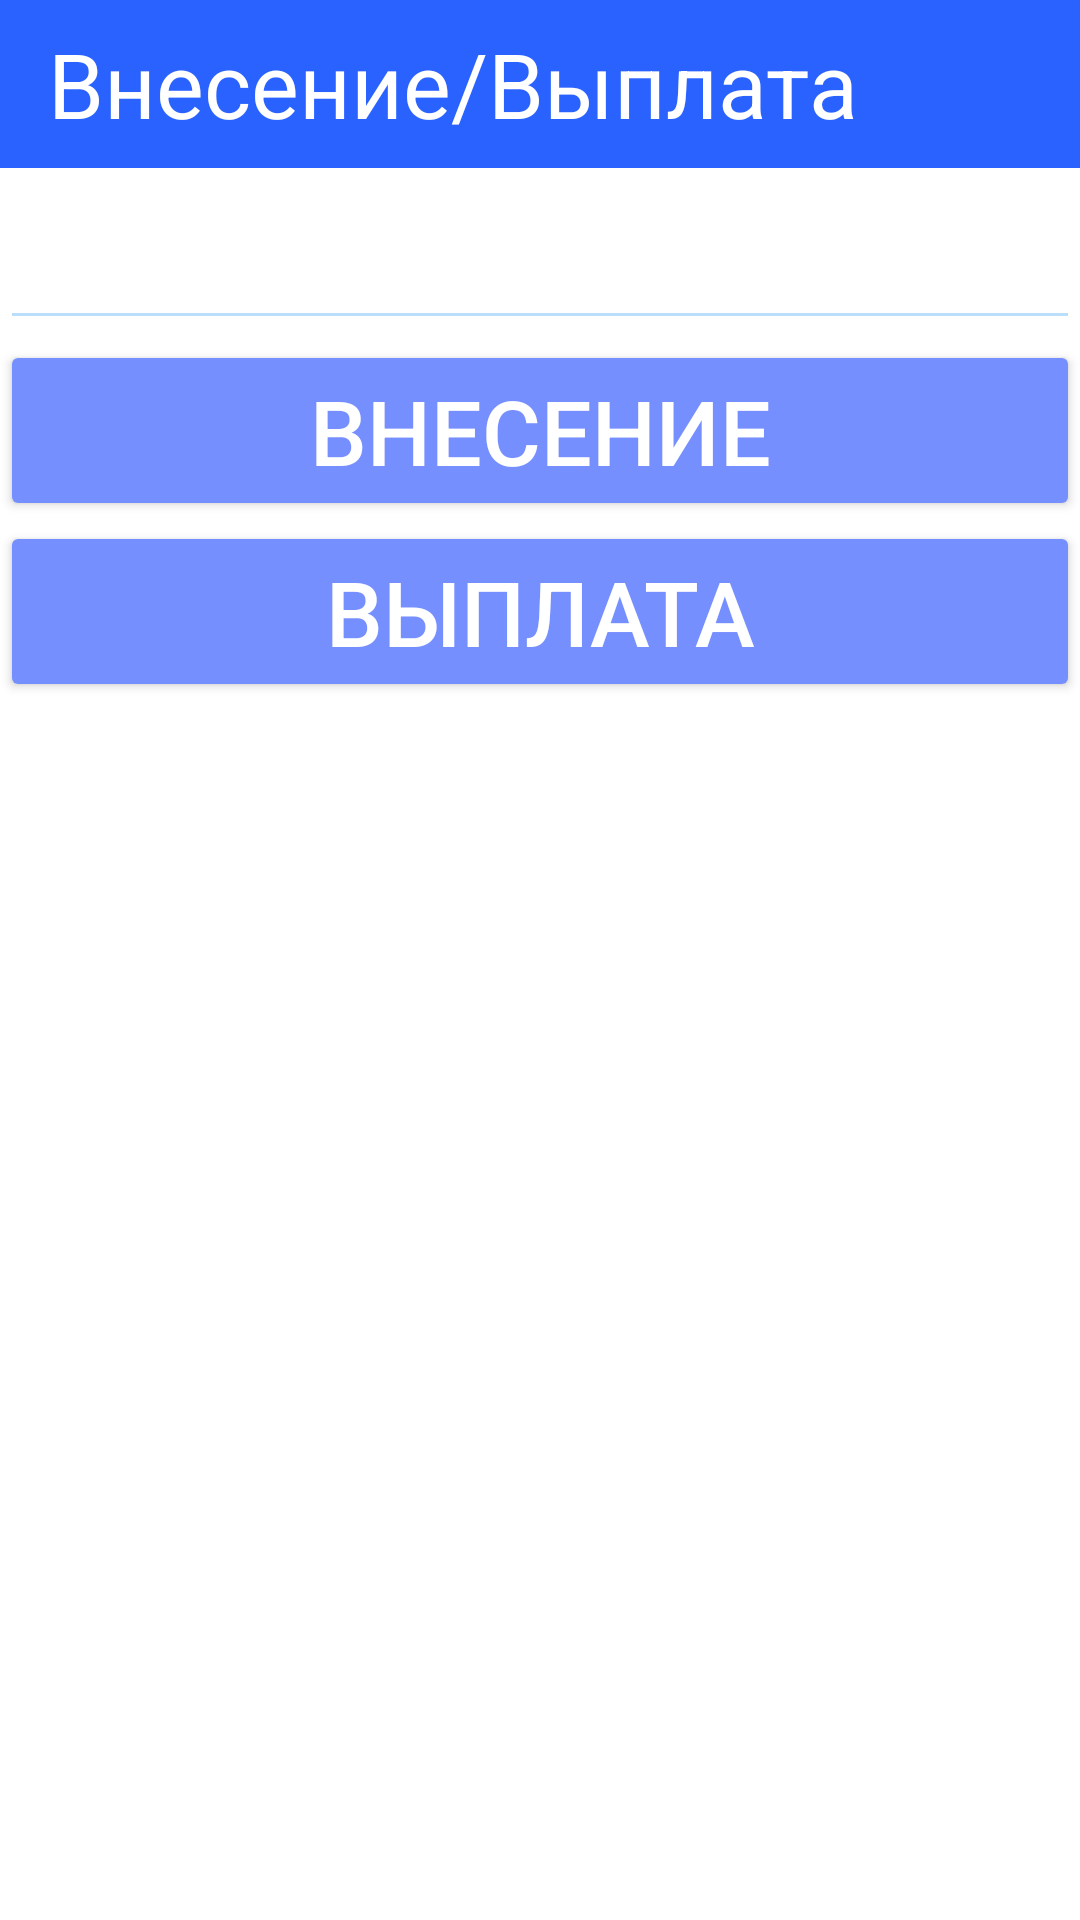

The Android layout XML behind this screen, and the referenced resources:
<!-- AndroidManifest.xml: application theme AppThemeNoActionBar -->
<!-- res/layout/activity_introduction_and_pay.xml -->
<?xml version="1.0" encoding="utf-8"?>
<LinearLayout
    xmlns:android="http://schemas.android.com/apk/res/android"
    android:layout_width="match_parent"
    android:layout_height="match_parent"
    android:focusableInTouchMode="true"
    android:orientation="vertical"
    android:layout_gravity="center">

    <android.support.v7.widget.Toolbar
        android:id="@+id/toolbar_introduction_pay"
        style="@style/Toolbar">

        <TextView
            android:layout_width="match_parent"
            android:layout_height="wrap_content"
            android:text="Внесение/Выплата"
            android:textColor="@color/White"
            android:textSize="30sp"
            android:gravity="left"
            android:layout_marginEnd="20dp">
        </TextView>

    </android.support.v7.widget.Toolbar>

    <LinearLayout
        android:layout_width="match_parent"
        android:layout_height="match_parent"
        android:orientation="vertical"
        android:layout_gravity="center">

        <EditText
            android:id="@+id/edit_payment"
            android:layout_width="match_parent"
            android:layout_height="wrap_content"
            android:textSize="30sp"
            android:digits="0123456789"
            android:inputType="number">
        </EditText>

        <Button
            android:id="@+id/btn_making"
            android:layout_width="match_parent"
            android:layout_height="wrap_content"
            android:text="Внесение"
            android:textSize="30sp"
            style="@style/Buttons">
        </Button>

        <Button
            android:id="@+id/btn_payment"
            android:layout_width="match_parent"
            android:layout_height="wrap_content"
            android:text="Выплата"
            android:textSize="30sp"
            style="@style/Buttons">
        </Button>

    </LinearLayout>
</LinearLayout>
<!-- resources referenced by this layout -->
<resources>
  <color name="White">#FFFFFF</color>
  <style name="Buttons">
          <item name="android:textColor">@color/White</item>
      </style>
  <style name="Toolbar">
          <item name="android:layout_width">match_parent</item>
          <item name="android:layout_height">?attr/actionBarSize</item>
  
          <item name="android:background">@color/colorPrimary</item>
      </style>
  <style name="AppThemeNoActionBar" parent="Theme.AppCompat.Light.NoActionBar">
          <item name="colorPrimary">@color/colorPrimary</item>
          <item name="colorPrimaryDark">@color/colorPrimaryDark</item>
          <item name="colorAccent">@color/colorAccent</item>
          <item name="colorControlNormal">@color/colorControlNormal</item>
          <item name="colorControlActivated">@color/colorControlActivated</item>
          <item name="colorControlHighlight">@color/colorControlHighlight</item>
  
  
          <item name="android:popupMenuStyle">@style/ListPopupWindowLight</item>
  
  
          <item name="android:homeAsUpIndicator">@drawable/ic_back</item>
  
  
          <item name="android:windowBackground">@color/White</item>
  
  
          <item name="android:colorButtonNormal">@color/colorAccent</item>
  
          <item name="android:textColor">@color/Black</item>
  
          <item name="android:windowAnimationStyle">@style/LeftRightActivity</item>
  
      </style>
  <color name="colorPrimary">#2962ff</color>
  <color name="colorPrimaryDark">#0039cb</color>
  <color name="colorAccent">#768fff</color>
  <color name="colorControlNormal">#bbdefb</color>
  <color name="colorControlActivated">#64b5f6</color>
  <color name="colorControlHighlight">#1976d2</color>
  <style name="ListPopupWindowLight" parent="@android:style/Widget.Holo.Light.ListPopupWindow">
          <item name="android:background">@color/White</item>
      </style>
  <color name="Black">#000000</color>
  <style name="LeftRightActivity" parent="@android:style/Animation.Activity">
          <item name="android:activityOpenEnterAnimation">@anim/activity_left_right_enter</item>
          <item name="android:activityOpenExitAnimation">@anim/activity_left_right_exit</item>
          <item name="android:activityCloseExitAnimation">@anim/activity_left_right_close_exit</item>
          <item name="android:activityCloseEnterAnimation">@anim/activity_left_right_close_enter</item>
      </style>
</resources>
